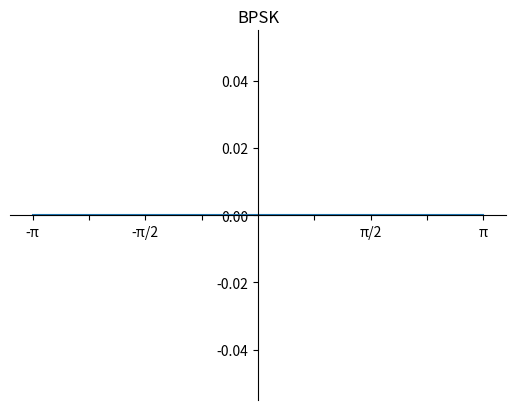
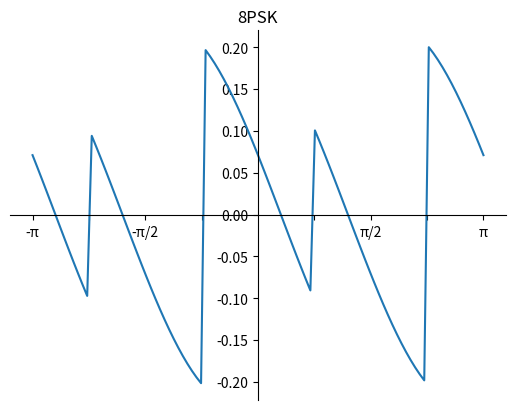
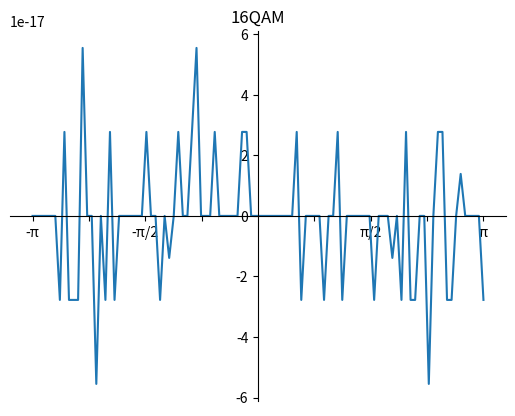

Python code for these plots, in order:
#!/bin/python3
import matplotlib.pyplot as plt
from numpy import linspace, sign
from math import pi, sin, cos
sim_number = 100

def gen_s_curve(constellation_points, filename, K=1):
    data_points = []
    for theta in linspace(-pi, pi, sim_number):
        averages = []
        for point in constellation_points:
            xp = (cos(theta) - sin(theta)) * point[0]
            yp = (sin(theta) + cos(theta)) * point[1]
            a0 = sign(xp)
            a1 = sign(yp)
            ek = (yp * a0) - (xp * a1)
            averages.append(ek)
        data_points.append(sum(averages) / len(averages))
    fig = plt.figure()
    ax = fig.add_subplot(1, 1, 1)
    ax.spines['left'].set_position('center')
    ax.spines['right'].set_color('none')
    ax.spines['bottom'].set_position('center')
    ax.spines['top'].set_color('none')
    xtick_points = [-pi,-3*pi/4, -pi/2, -pi/4, pi/4, pi/2, 3*pi/4, pi]
    xtick_labels = ['-π', '', '-π/2', '', '', 'π/2', '', 'π']
    plt.xticks(xtick_points, xtick_labels)
    plt.title(filename.split('.')[0])
    plt.plot(linspace(-pi,pi,sim_number),data_points)
    plt.savefig(filename, format='png')

BPSK = [[-1,0], [1,0]]
eightPSK = [[cos(angle), sin(angle)] for angle in [0, 45, 90, 135, 180, 225, 270, 315, 360]]
sixteenQAM = [
    [ 3,-3], [ 3,-1], [ 3,1], [ 3,3],
    [ 1,-3], [ 1,-1], [ 1,1], [ 1,3],
    [-1,-3], [-1,-1], [-1,1], [-1,3],
    [-3,-3], [-3,-1], [-3,1], [-3,3],
]

gen_s_curve(BPSK, "BPSK.png")
gen_s_curve(eightPSK, "8PSK.png")
gen_s_curve(sixteenQAM,"16QAM.png")
    